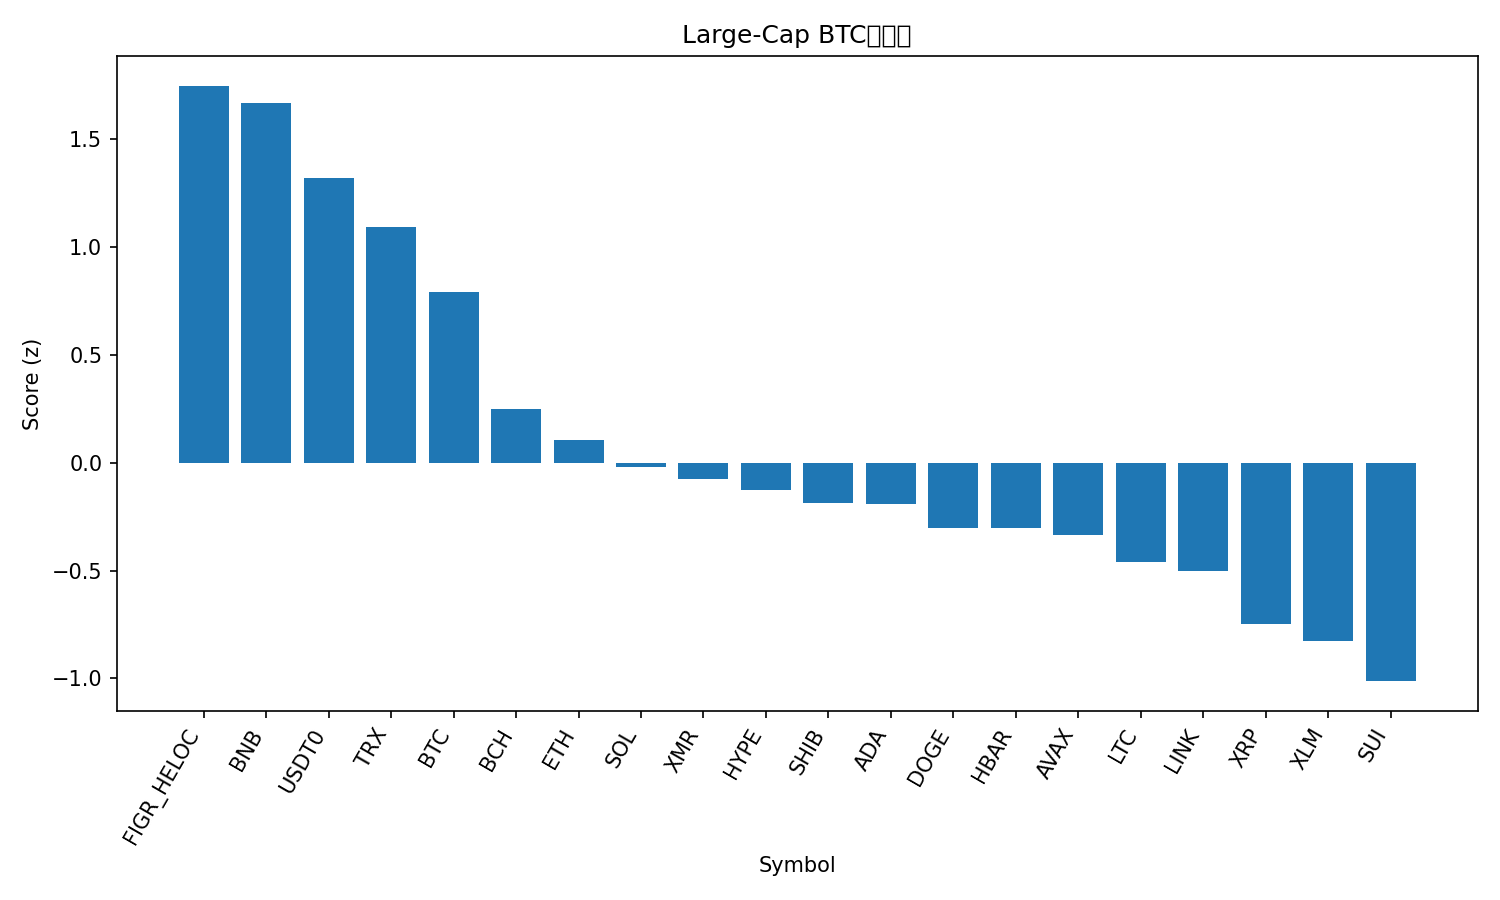

Values plotted in this chart, from the file beside it:
rank, name, symbol, price_btc, price_usd, pct_1h_btc, pct_24h_btc, pct_7d_btc, market_cap_rank, market_cap_usd, volume_usd, score
1, Figure Heloc, FIGR_HELOC, 9.23e-06, 1.023, 0.1058, 5.469, 10.69, 15, 13304822121, 73610159, 1.746
2, BNB, BNB, 0.01072, 1187, 0.5884, 0.4118, -0.2143, 4, 164893702190, 4206817462, 1.668
3, USDT0, USDT0, 9.03e-06, 0.9998, 0.09068, 2.256, 10.11, 30, 7509087088, 681669743, 1.321
4, TRON, TRX, 2.9e-06, 0.3215, -0.02507, 2.606, 4.471, 9, 30445309727, 1034367435, 1.094
5, Bitcoin, BTC, 1.0, 110780, 0.0, 0.0, 0.0, 1, 2207563728056, 63938029299, 0.789
6, Bitcoin Cash, BCH, 0.004699, 520.6, -0.1318, -2.221, -0.942, 19, 10381447511, 209489533, 0.2482
7, Ethereum, ETH, 0.03606, 3995, -0.2296, -2.612, -0.8008, 2, 481979431210, 38330185590, 0.1051
8, Solana, SOL, 0.00174, 192.7, -0.04978, -4.77, -6.399, 6, 105341657914, 8908406823, -0.02107
9, Monero, XMR, 0.00285, 315.7, -0.4084, -2.111, 3.481, 35, 5823578128, 204379289, -0.07642
10, Hyperliquid, HYPE, 0.0003402, 37.69, 0.02743, -6.093, -8.953, 21, 10202685069, 546055901, -0.1252
11, Shiba Inu, SHIB, 9.2956e-11, 1.03e-05, -0.3028, -2.905, -6.542, 32, 6068429043, 159810799, -0.188
12, Cardano, ADA, 6.03e-06, 0.6685, -0.1867, -3.889, -9.882, 11, 24469887361, 1300299622, -0.1904
13, Dogecoin, DOGE, 1.77e-06, 0.1965, -0.3027, -3.028, -12.65, 10, 29733489376, 2728975529, -0.3038
14, Hedera, HBAR, 1.62e-06, 0.179, -0.2696, -4.107, -7.683, 29, 7588532990, 242692171, -0.305
15, Avalanche, AVAX, 0.0001965, 21.77, -0.2012, -4.103, -15.61, 24, 9280401703, 609065718, -0.3376
16, Litecoin, LTC, 0.0008514, 94.32, -0.4155, -3.01, -11.85, 31, 7207653575, 660230946, -0.4599
17, Chainlink, LINK, 0.0001623, 17.98, -0.3975, -3.809, -10.13, 16, 12533687268, 798190094, -0.5011
18, XRP, XRP, 2.161e-05, 2.39, -0.6384, -3.41, -6.635, 5, 143366045649, 5083594870, -0.7459
19, Stellar, XLM, 2.91e-06, 0.3224, -0.6812, -3.455, -6.687, 20, 10320216146, 226648644, -0.8243
20, Sui, SUI, 2.396e-05, 2.65, -0.5592, -5.257, -15.5, 22, 9617687430, 1214349237, -1.012
21, Mantle, MNT, 1.669e-05, 1.85, -1.047, -5.26, -26.93, 34, 6016388558, 352598350, -1.941
